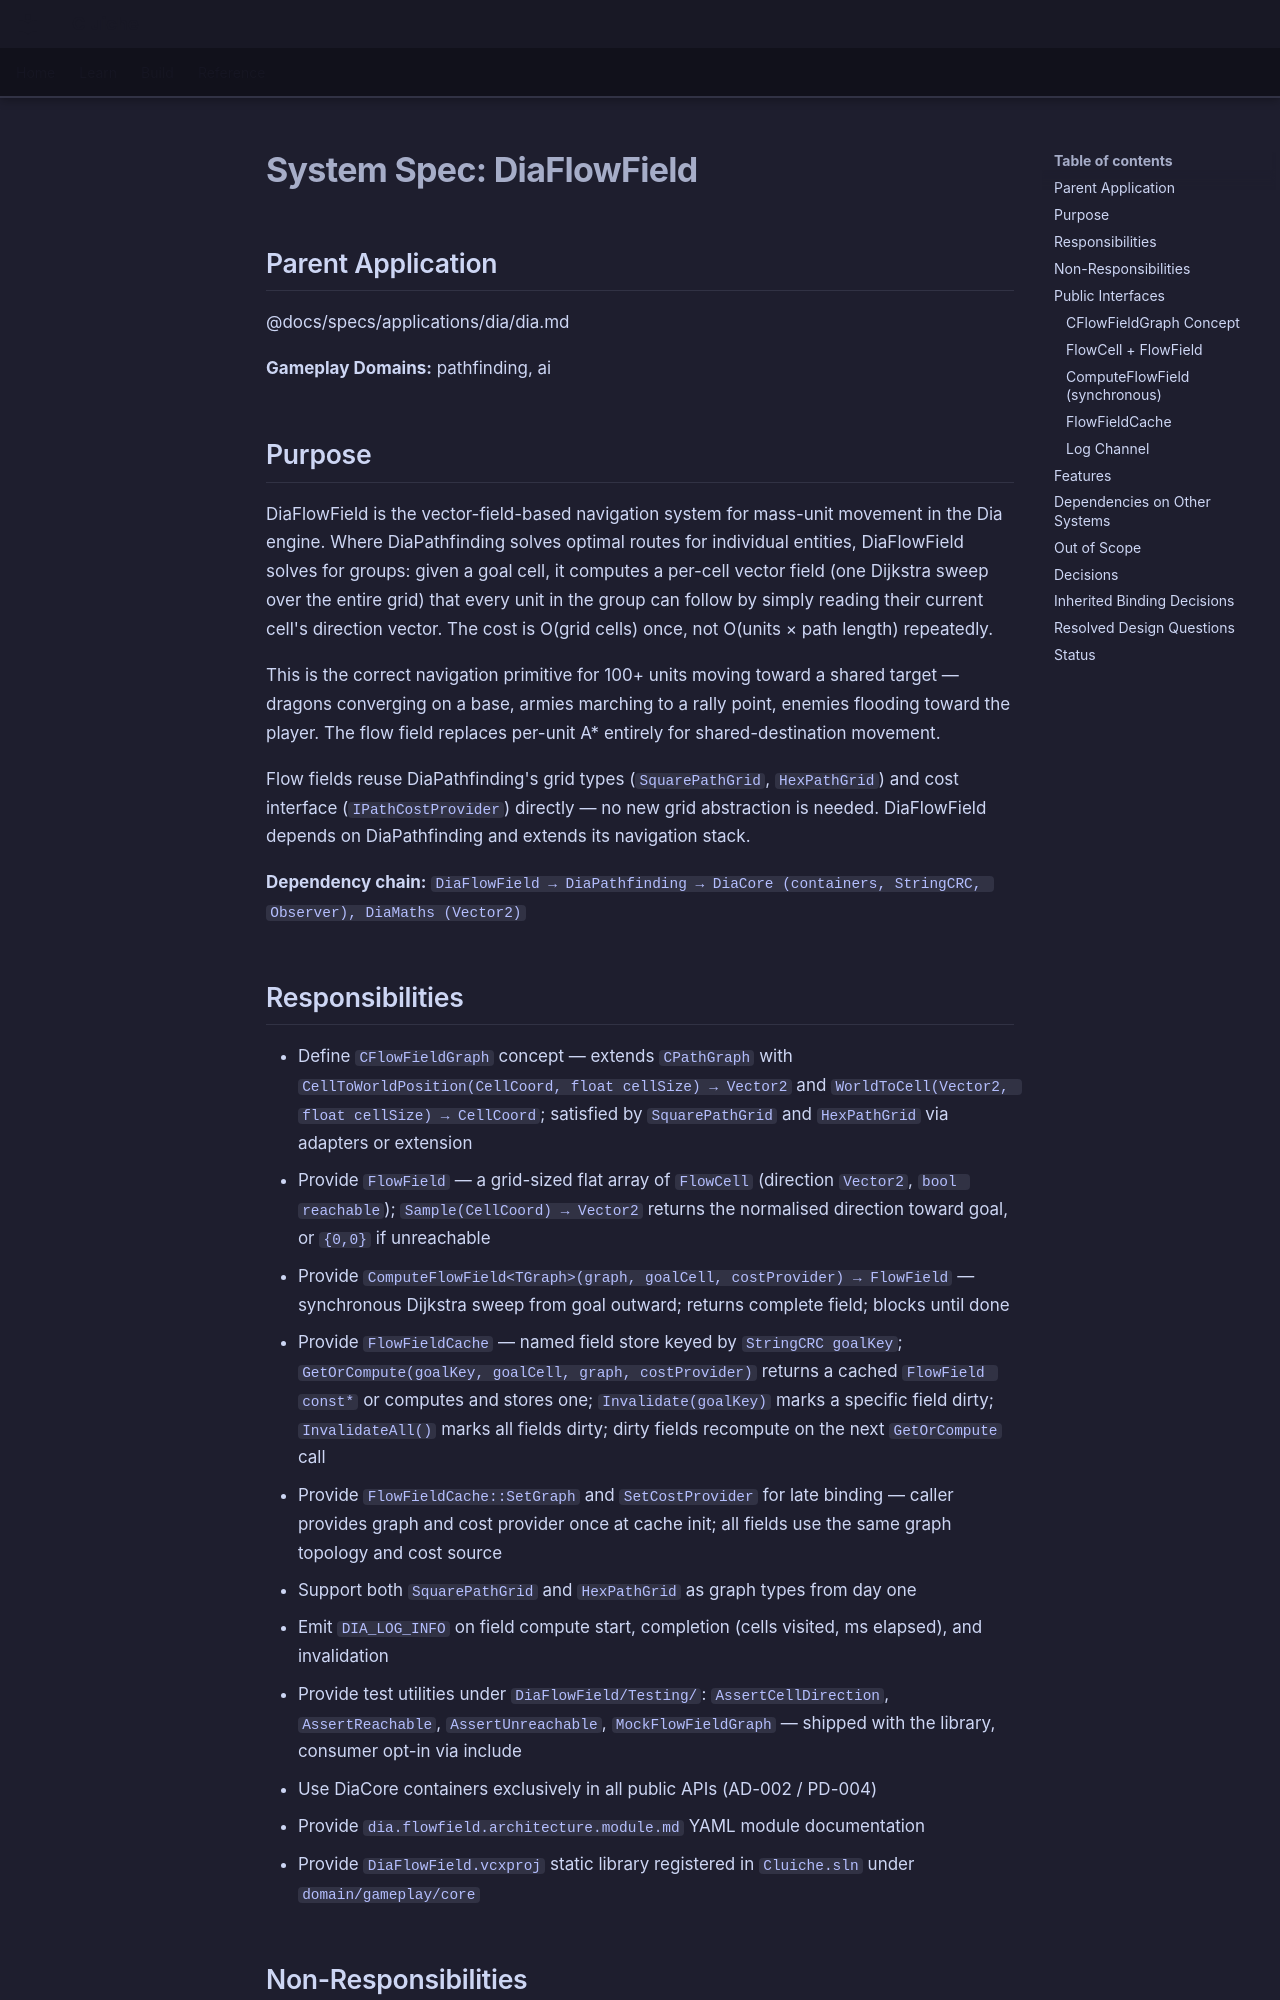

repository: LenihanConor/Cluiche · page: specs/applications/dia/systems/diaflowfield/diaflowfield/index.html · generator: mkdocs

# System Spec: DiaFlowField

## Parent Application
@docs/specs/applications/dia/dia.md

**Gameplay Domains:** pathfinding, ai

## Purpose

DiaFlowField is the vector-field-based navigation system for mass-unit movement in the Dia engine. Where DiaPathfinding solves optimal routes for individual entities, DiaFlowField solves for groups: given a goal cell, it computes a per-cell vector field (one Dijkstra sweep over the entire grid) that every unit in the group can follow by simply reading their current cell's direction vector. The cost is O(grid cells) once, not O(units × path length) repeatedly.

This is the correct navigation primitive for 100+ units moving toward a shared target — dragons converging on a base, armies marching to a rally point, enemies flooding toward the player. The flow field replaces per-unit A* entirely for shared-destination movement.

Flow fields reuse DiaPathfinding's grid types (`SquarePathGrid`, `HexPathGrid`) and cost interface (`IPathCostProvider`) directly — no new grid abstraction is needed. DiaFlowField depends on DiaPathfinding and extends its navigation stack.

**Dependency chain:**
`DiaFlowField → DiaPathfinding → DiaCore (containers, StringCRC, Observer), DiaMaths (Vector2)`

## Responsibilities

- Define `CFlowFieldGraph` concept — extends `CPathGraph` with `CellToWorldPosition(CellCoord, float cellSize) → Vector2` and `WorldToCell(Vector2, float cellSize) → CellCoord`; satisfied by `SquarePathGrid` and `HexPathGrid` via adapters or extension
- Provide `FlowField` — a grid-sized flat array of `FlowCell` (direction `Vector2`, `bool reachable`); `Sample(CellCoord) → Vector2` returns the normalised direction toward goal, or `{0,0}` if unreachable
- Provide `ComputeFlowField<TGraph>(graph, goalCell, costProvider) → FlowField` — synchronous Dijkstra sweep from goal outward; returns complete field; blocks until done
- Provide `FlowFieldCache` — named field store keyed by `StringCRC goalKey`; `GetOrCompute(goalKey, goalCell, graph, costProvider)` returns a cached `FlowField const*` or computes and stores one; `Invalidate(goalKey)` marks a specific field dirty; `InvalidateAll()` marks all fields dirty; dirty fields recompute on the next `GetOrCompute` call
- Provide `FlowFieldCache::SetGraph` and `SetCostProvider` for late binding — caller provides graph and cost provider once at cache init; all fields use the same graph topology and cost source
- Support both `SquarePathGrid` and `HexPathGrid` as graph types from day one
- Emit `DIA_LOG_INFO` on field compute start, completion (cells visited, ms elapsed), and invalidation
- Provide test utilities under `DiaFlowField/Testing/`: `AssertCellDirection`, `AssertReachable`, `AssertUnreachable`, `MockFlowFieldGraph` — shipped with the library, consumer opt-in via include
- Use DiaCore containers exclusively in all public APIs (AD-002 / PD-004)
- Provide `dia.flowfield.architecture.module.md` YAML module documentation
- Provide `DiaFlowField.vcxproj` static library registered in `Cluiche.sln` under `domain/gameplay/core`
